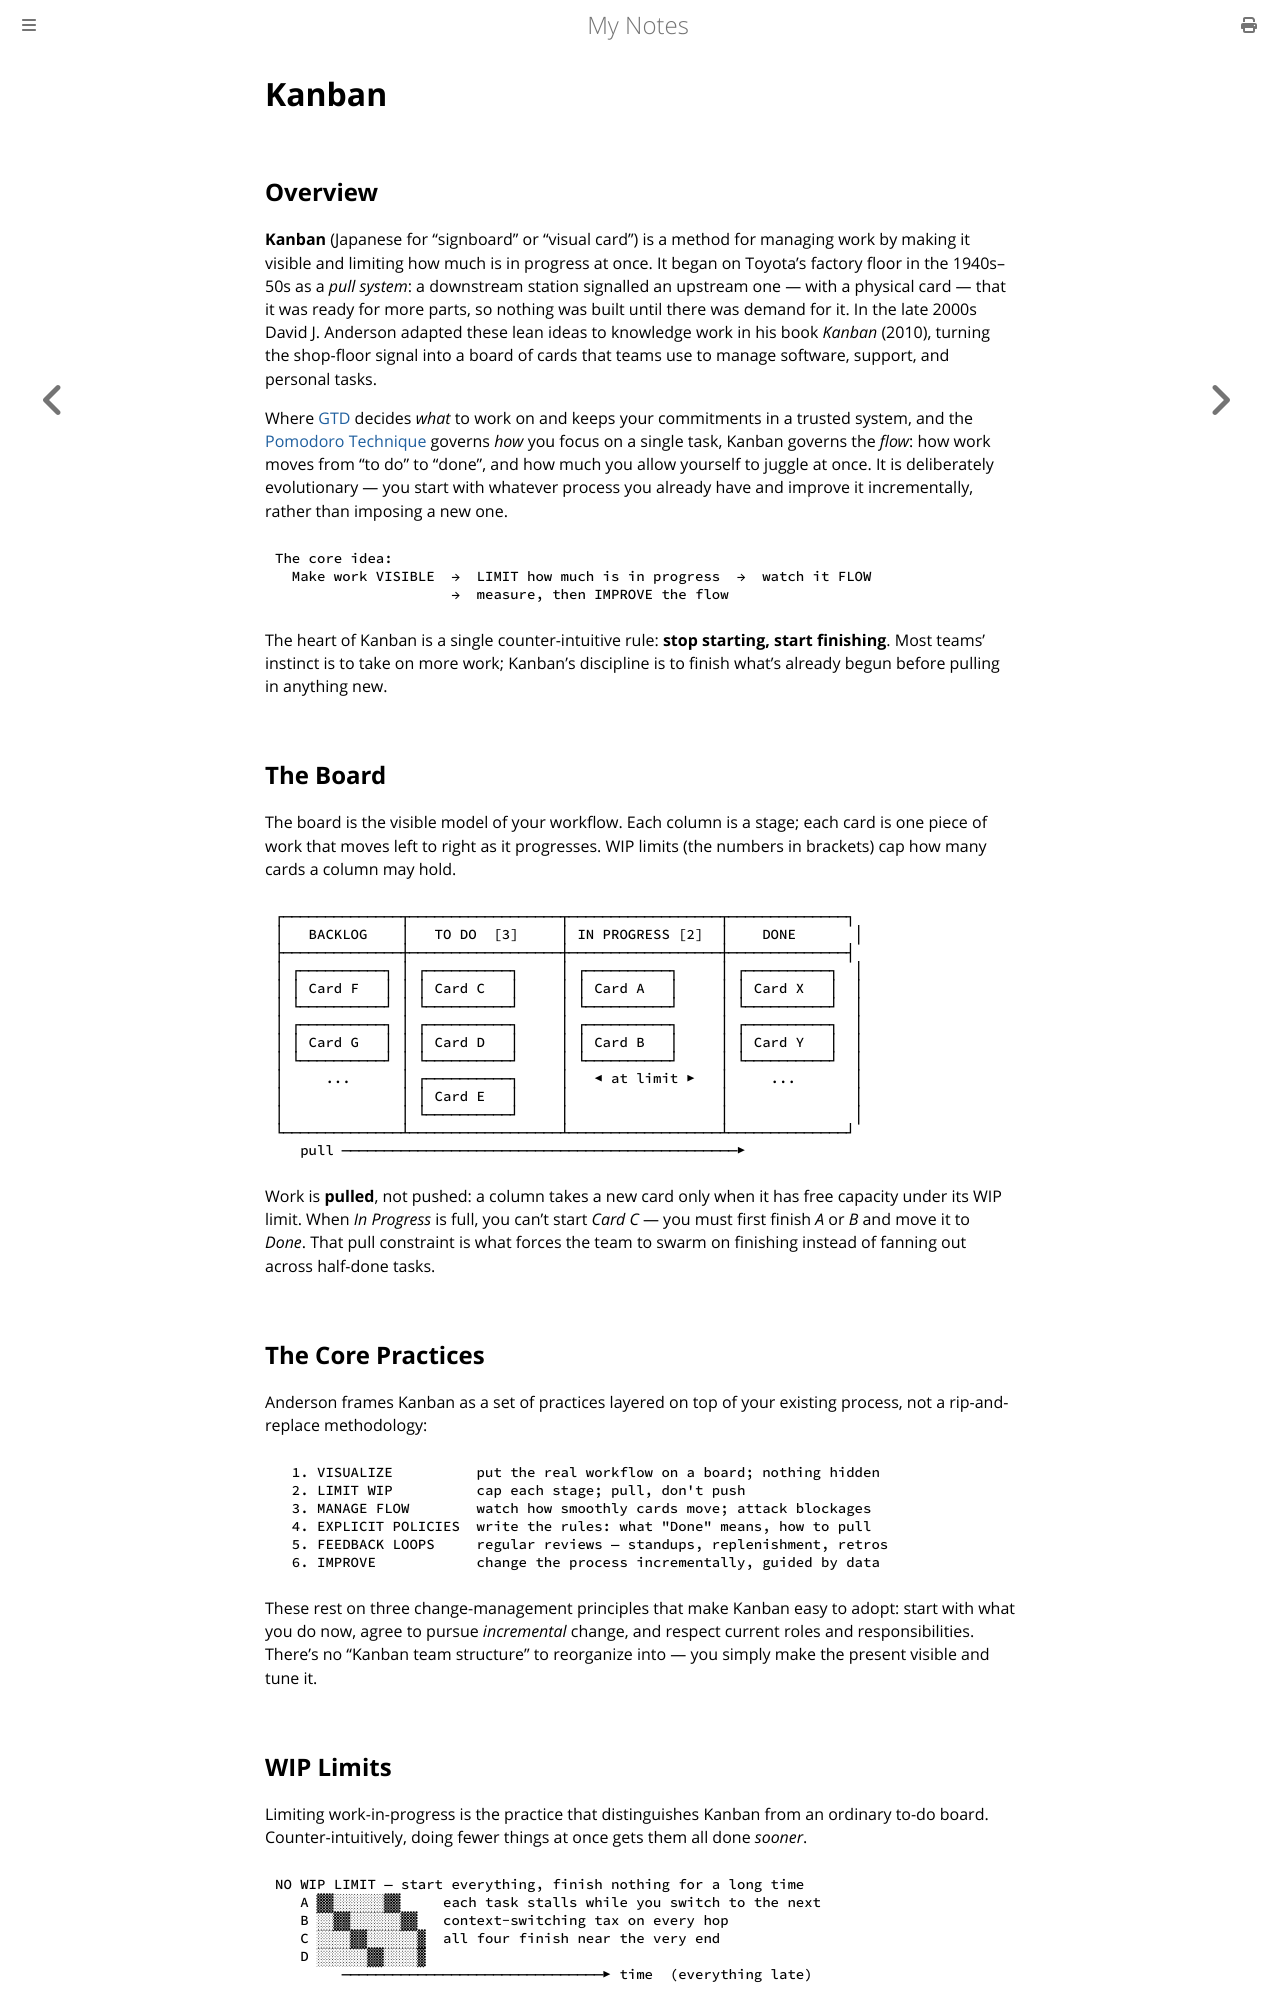

repository: paritystack/notes · page: misc/kanban.html · generator: mdbook

# Kanban

## Overview

**Kanban** (Japanese for "signboard" or "visual card") is a method for managing work by
making it visible and limiting how much is in progress at once. It began on Toyota's
factory floor in the 1940s–50s as a *pull system*: a downstream station signalled an
upstream one — with a physical card — that it was ready for more parts, so nothing was
built until there was demand for it. In the late 2000s David J. Anderson adapted these
lean ideas to knowledge work in his book *Kanban* (2010), turning the shop-floor signal
into a board of cards that teams use to manage software, support, and personal tasks.

Where [GTD](gtd.md) decides *what* to work on and keeps your commitments in a trusted
system, and the [Pomodoro Technique](pomodoro.md) governs *how* you focus on a single task,
Kanban governs the *flow*: how work moves from "to do" to "done", and how much you allow
yourself to juggle at once. It is deliberately evolutionary — you start with whatever
process you already have and improve it incrementally, rather than imposing a new one.

```
The core idea:
  Make work VISIBLE  →  LIMIT how much is in progress  →  watch it FLOW
                     →  measure, then IMPROVE the flow
```

The heart of Kanban is a single counter-intuitive rule: **stop starting, start finishing**.
Most teams' instinct is to take on more work; Kanban's discipline is to finish what's
already begun before pulling in anything new.

## The Board

The board is the visible model of your workflow. Each column is a stage; each card is one
piece of work that moves left to right as it progresses. WIP limits (the numbers in
brackets) cap how many cards a column may hold.

```
┌──────────────┬──────────────────┬──────────────────┬──────────────┐
│   BACKLOG    │   TO DO  [3]     │ IN PROGRESS [2]  │    DONE       │
├──────────────┼──────────────────┼──────────────────┼──────────────┤
│ ┌──────────┐ │ ┌──────────┐     │ ┌──────────┐     │ ┌──────────┐  │
│ │ Card F   │ │ │ Card C   │     │ │ Card A   │     │ │ Card X   │  │
│ └──────────┘ │ └──────────┘     │ └──────────┘     │ └──────────┘  │
│ ┌──────────┐ │ ┌──────────┐     │ ┌──────────┐     │ ┌──────────┐  │
│ │ Card G   │ │ │ Card D   │     │ │ Card B   │     │ │ Card Y   │  │
│ └──────────┘ │ └──────────┘     │ └──────────┘     │ └──────────┘  │
│     ...      │ ┌──────────┐     │   ◀ at limit ▶   │     ...       │
│              │ │ Card E   │     │                  │               │
│              │ └──────────┘     │                  │               │
└──────────────┴──────────────────┴──────────────────┴──────────────┘
   pull ───────────────────────────────────────────────▶
```

Work is **pulled**, not pushed: a column takes a new card only when it has free capacity
under its WIP limit. When *In Progress* is full, you can't start *Card C* — you must first
finish *A* or *B* and move it to *Done*. That pull constraint is what forces the team to
swarm on finishing instead of fanning out across half-done tasks.

## The Core Practices

Anderson frames Kanban as a set of practices layered on top of your existing process, not a
rip-and-replace methodology:

```
  1. VISUALIZE          put the real workflow on a board; nothing hidden
  2. LIMIT WIP          cap each stage; pull, don't push
  3. MANAGE FLOW        watch how smoothly cards move; attack blockages
  4. EXPLICIT POLICIES  write the rules: what "Done" means, how to pull
  5. FEEDBACK LOOPS     regular reviews — standups, replenishment, retros
  6. IMPROVE            change the process incrementally, guided by data
```

These rest on three change-management principles that make Kanban easy to adopt: start with
what you do now, agree to pursue *incremental* change, and respect current roles and
responsibilities. There's no "Kanban team structure" to reorganize into — you simply make
the present visible and tune it.
